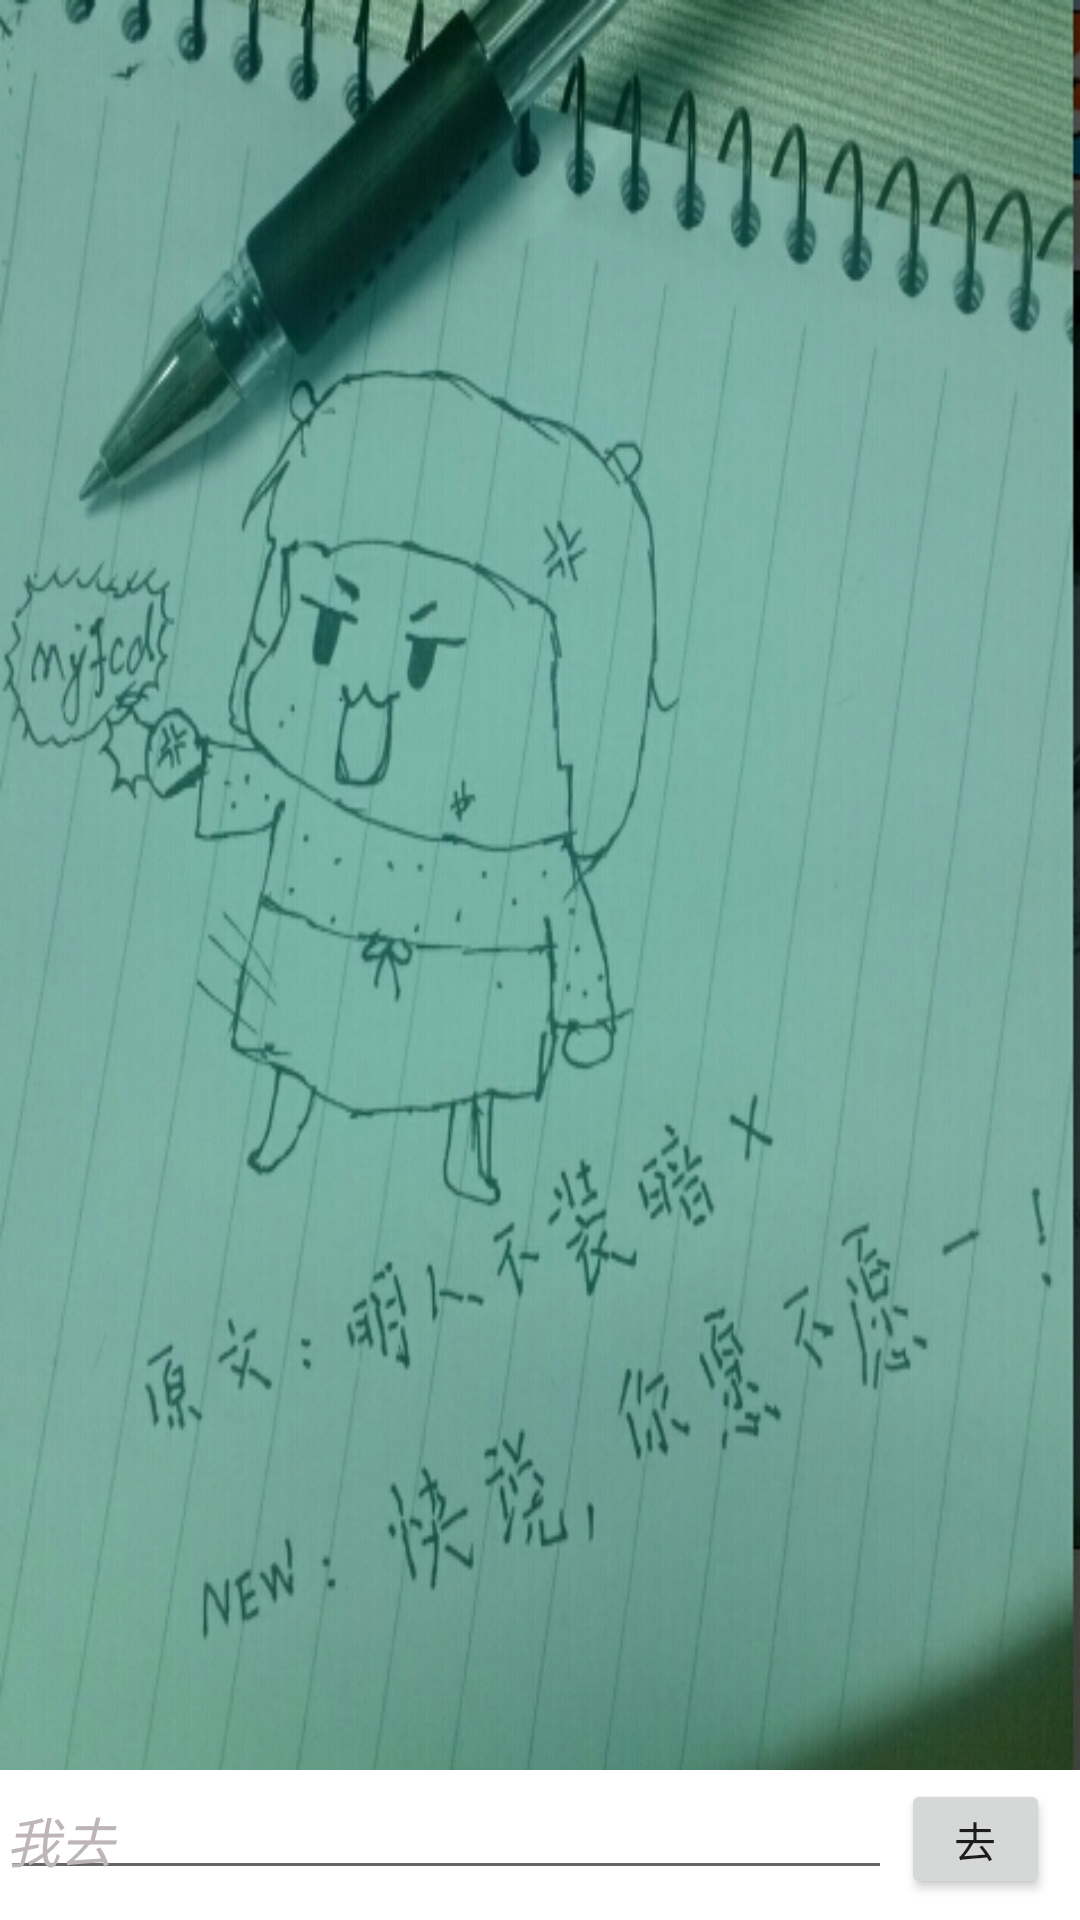

The Android layout XML behind this screen, and the referenced resources:
<!-- AndroidManifest.xml: fallback theme Theme.MaterialComponents.DayNight.NoActionBar -->
<!-- res/layout/records_activity.xml -->
<?xml version="1.0" encoding="utf-8"?>
<RelativeLayout xmlns:android="http://schemas.android.com/apk/res/android"
    android:layout_width="match_parent"
    android:layout_height="match_parent"
    android:background="@drawable/m_bg_records"
    android:orientation="vertical" >

    <LinearLayout
        android:layout_width="match_parent"
        android:layout_height="@dimen/activity_bottom_widgets"
        android:id="@+id/ll_widgets"
        android:layout_alignParentBottom="true"
        android:background="@color/white"
        android:orientation="horizontal" >

        <EditText
            android:id="@+id/et_naqu"
            android:layout_width="0dp"
            android:layout_height="@dimen/activity_bottom_button_height"
            android:layout_weight="6"
            android:gravity="bottom"
            android:textColor="@color/black"
            android:hint="@string/edittext_hint"
            android:paddingLeft="2dp"
            android:textColorHint="@color/gray_light" />

        <Button
            android:id="@+id/bt_qu"
            android:layout_width="0dp"
            android:layout_height="@dimen/activity_bottom_button_height"
            android:layout_weight="1"
            android:layout_marginRight="10dp"
            android:layout_marginLeft="3dp"
            android:text="@string/sendbutton_text" />
        
        <ImageView
            android:id="@+id/iv_add"
            android:layout_width="0dp"
            android:layout_height="@dimen/activity_bottom_button_height"
            android:layout_weight="1"
            android:layout_marginRight="10dp"
            android:visibility="gone"
            android:src="@android:drawable/ic_menu_add"/>
    </LinearLayout>
    
    <ListView
        android:id="@+id/lv_records"
        android:layout_width="match_parent"
        android:layout_height="wrap_content" 
        android:divider="@null"
        android:layout_above="@id/ll_widgets"/>

</RelativeLayout>
<!-- resources referenced by this layout -->
<resources>
  <color name="black">#000000</color>
  <color name="gray_light">#beb5b7</color>
  <color name="white">#ffffff</color>
  <dimen name="activity_bottom_button_height">40dp</dimen>
  <dimen name="activity_bottom_widgets">50dp</dimen>
  <!-- drawable m_bg_records: png bitmap (drawable-xhdpi, 186858 bytes) -->
  <string name="edittext_hint"><i>我去</i></string>
  <string name="sendbutton_text">去吧</string>
</resources>
